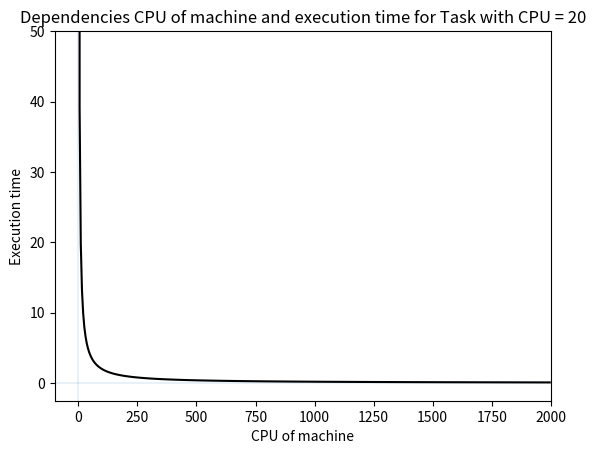

Source code (Python):

# набор машин из AWS Amazon
CPU = [8,16,64, 96]
memory = [16,32,64,128, 256]
HDD = [475,600,2400,3600]
price = [0.3616, 0.824, 3.616, 5.712]  # USD цены по каждому CPU.
# Почасовой тариф. Цена меняется только в зависомоти от CPU.
# по остальным параметрам взяты средние, потому что не значительно менются в цене.

# рассчитываем стоимость каждой конфигурации и стоимость сети в зависимости от количесвта машин и соединений
# ищем коэффициерт зависимости времени от cpu для каждой задачи (в данном упрощенном случае подчиняется закону гиперболы


class setOfMachines():
    setMachines = []

    def __init__(self, numbersOfMachines):
        self.numbersOfMachines = numbersOfMachines
        self.setFreeMachines = []
        self.setMachines = []

    def addMachines(self, machine):
        self.setMachines.append(machine)

    def setOfFreeMachines(self):
        self.setFreeMachines = []
        for i in self.setMachines:
            if i.availability == "free":
                self.setFreeMachines.append(i)
        return self.setFreeMachines

    def freeMachineWithBestCPUWithRequiredMemory(self, requiredMemory):
        bestCPU = 0
        machineWithBestCPU = 0
        for i in self.setMachines:
            if i.memory >= requiredMemory and i.CPU > bestCPU and i.availability == "free":
                machineWithBestCPU = i
                bestCPU = i.CPU
        if bestCPU == 0:
            return None
        else:
            return machineWithBestCPU

    def averageValuesOfFreeMachines(self):

        averageCPU = sum([i.CPU for i in self.setMachines]) / len(self.setMachines)
        averageMemory = sum([i.memory for i in self.setMachines]) / len(self.setMachines)
        averageHDD = sum([i.HDD for i in self.setMachines]) / len(self.setMachines)

        return averageCPU, averageMemory, averageHDD

    def priceOfAllAvailableMachines(self):
        commonPriceOfAllMachines = sum([i.price for i in self.setMachines])
        return commonPriceOfAllMachines


class machine():
    def CPU(self, CPU):
        self.CPU = CPU

    def memory(self, memory):
        self.memory = memory

    def HDD(self, HDD):
        self.HDD = HDD

    def availability(self, available):
        self.available = available

    def price(self, price):
        self.price = price

def plotDependenciesOfCPUForParticulatTask(cpuOfTask):
    import numpy as np
    import matplotlib.pyplot as plt

    x = np.linspace(0.1, cpuOfTask * 100, 400)
    y = np.linspace(0.1, 50, 400)
    x, y = np.meshgrid(x, y)

    def axes():
        plt.axhline(0, alpha=.1)
        plt.axvline(0, alpha=.1)
        plt.xlabel("CPU of machine")
        plt.ylabel("Execution time")
        plt.title("Dependencies CPU of machine and execution time for Task with CPU = %s" % cpuOfTask)

    a = 2
    b = 1
    axes()
    plt.contour(x, y, (y - cpuOfTask * 10 / (x)), [0], colors='k')
    plt.show()


plotDependenciesOfCPUForParticulatTask(20)

def calculationOfExecutionTime(cpuOfTask, cpuOfMachine, MemoryOfTask, HDDOfMachine): # считаем время выполнения задачи на определнной машине
    executionTime = cpuOfTask*10/cpuOfMachine + MemoryOfTask/HDDOfMachine
    return executionTime

#print(calculationOfExecutionTime(76, 64, 13, 15), 'secоnds')
#print(calculationOfExecutionTime(76, 96, 13, 15), 'seconds')


def calculateThePartsOfTask(G):
    dTree = {}
    dTree[1] = 1
    for node in G.nodes():
        childNodes = list(G.neighbors(node))
        if len(childNodes) != 0:
            for child in childNodes:
                if child in dTree:
                    dTree[child] += dTree[node] / len(childNodes)
                else:
                    dTree[child] = dTree[node] / len(childNodes)
    return dTree
